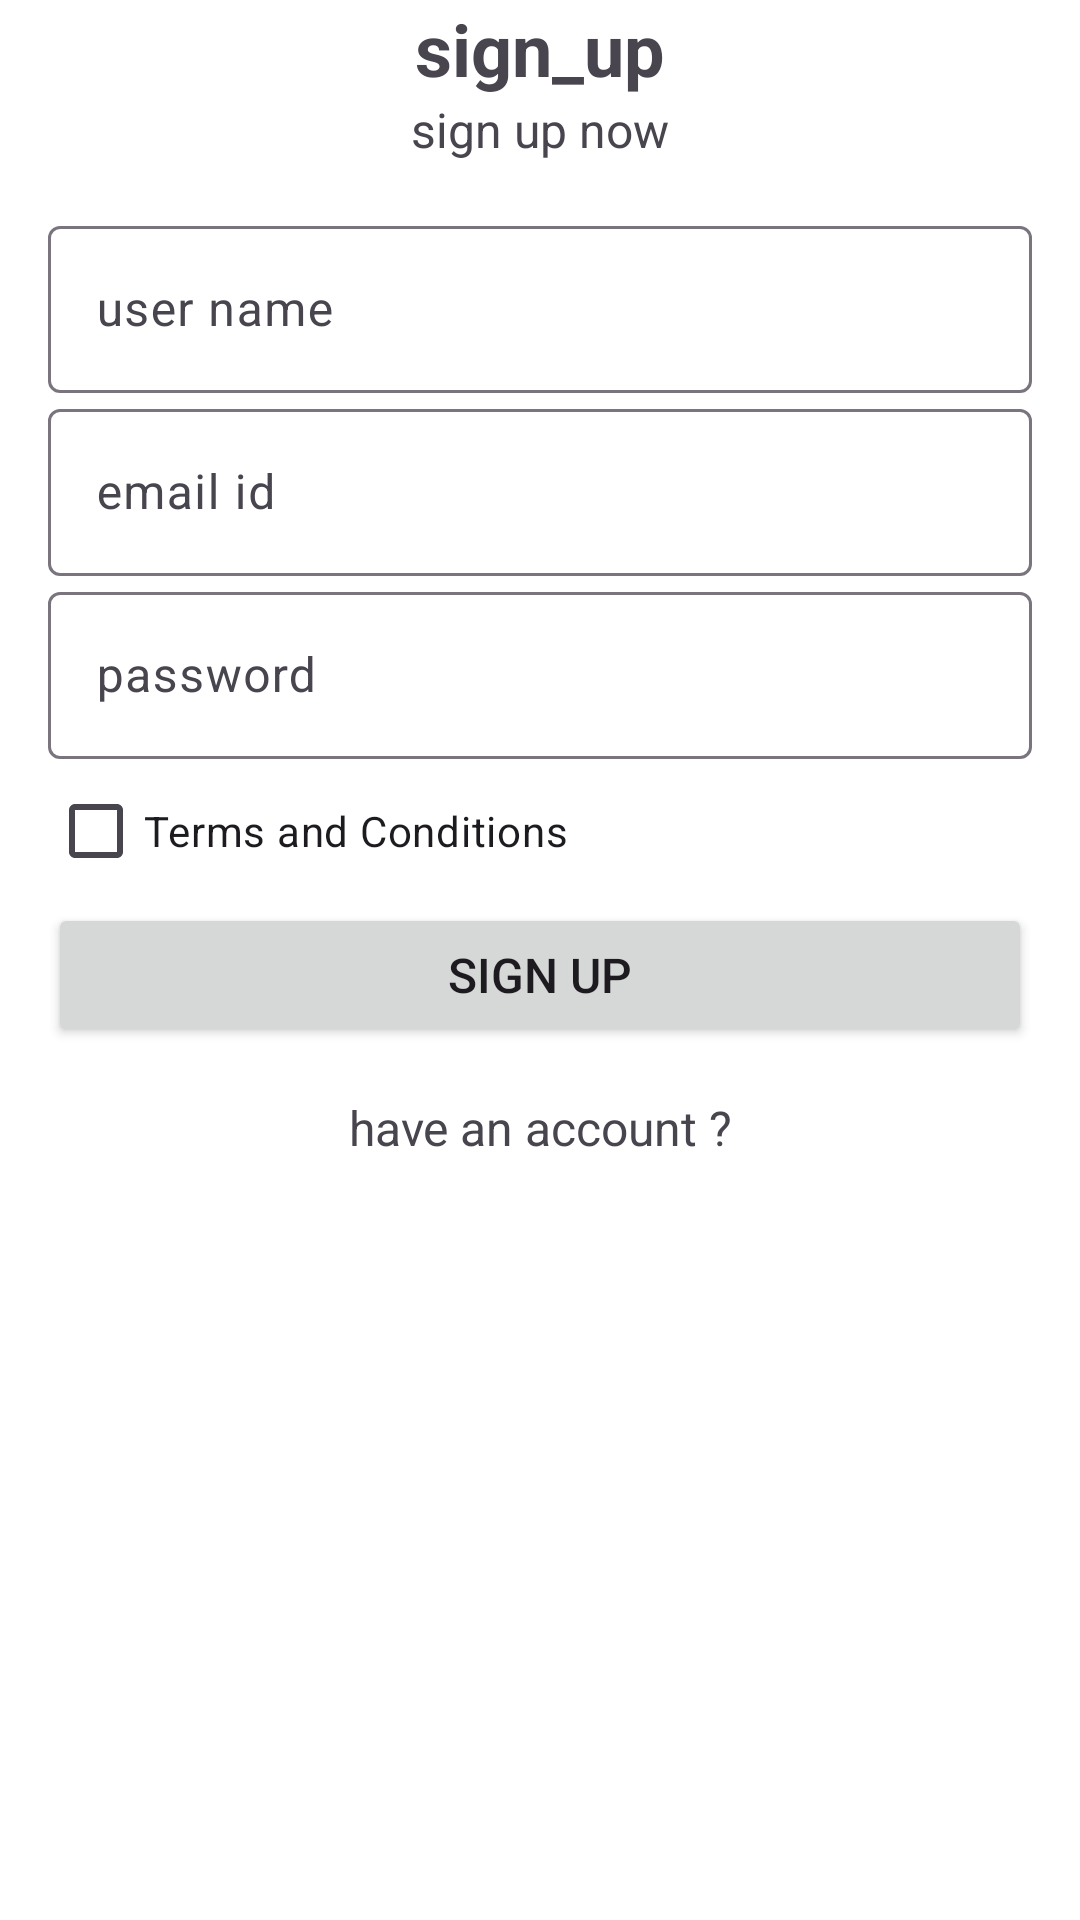

Android layout source for this screen:
<!-- AndroidManifest.xml: application theme Theme.ApiTestig -->
<!-- res/layout/activity_sign_up.xml -->
<?xml version="1.0" encoding="utf-8"?>
<LinearLayout xmlns:android="http://schemas.android.com/apk/res/android"
    xmlns:app="http://schemas.android.com/apk/res-auto"
    xmlns:tools="http://schemas.android.com/tools"
    android:layout_width="match_parent"
    android:layout_height="match_parent"
    android:layout_marginTop="100dp"
    android:background="@color/white"
    android:orientation="vertical"
    tools:context=".SignUpActivity">

    <TextView
        android:layout_width="match_parent"
        android:layout_height="wrap_content"
        android:text="@string/sign_up_title"
        android:textAlignment="center"
        android:textSize="24sp"
        android:textStyle="bold" />

    <TextView
        android:layout_width="match_parent"
        android:layout_height="wrap_content"
        android:text="@string/sign_up_subtitle"
        android:textAlignment="center"
        android:textSize="16sp" />

    <LinearLayout
        android:layout_width="match_parent"
        android:layout_height="wrap_content"
        android:orientation="vertical"
        android:padding="16dp">

        <com.google.android.material.textfield.TextInputLayout
            android:layout_width="match_parent"
            android:layout_height="wrap_content">

            <com.google.android.material.textfield.TextInputEditText
                android:layout_width="match_parent"
                android:layout_height="wrap_content"
                android:id="@+id/sign_up_username"
                android:hint="@string/sign_up_name_hint" />

        </com.google.android.material.textfield.TextInputLayout>

        <com.google.android.material.textfield.TextInputLayout
            android:layout_width="match_parent"
            android:layout_height="wrap_content">

            <com.google.android.material.textfield.TextInputEditText
                android:layout_width="match_parent"
                android:layout_height="wrap_content"
                android:id="@+id/sign_up_email"
                android:hint="@string/sign_up_email_hint" />

        </com.google.android.material.textfield.TextInputLayout>

        <com.google.android.material.textfield.TextInputLayout
            android:layout_width="match_parent"
            android:layout_height="wrap_content">

            <com.google.android.material.textfield.TextInputEditText
                android:layout_width="match_parent"
                android:layout_height="wrap_content"
                android:id="@+id/sign_up_password"

                android:hint="@string/sign_up_password_hint"
                android:inputType="textPassword" />

        </com.google.android.material.textfield.TextInputLayout>

        <CheckBox
            android:layout_width="match_parent"
            android:layout_height="wrap_content"
            android:id="@+id/sign_up_terms_and_conditions"
            android:text="@string/sign_up_terms_and_conditions" />

        <Button
            android:layout_width="match_parent"
            android:layout_height="wrap_content"
            android:id="@+id/sign_up_button"
            android:text="@string/sign_up_button_text"
            android:textSize="16sp" />

    </LinearLayout>

    <TextView
        android:layout_width="match_parent"
        android:layout_height="wrap_content"
        android:id="@+id/sign_up_have_account"
        android:text="@string/sign_up_have_account_text"
        android:textAlignment="center"
        android:textSize="16sp" />

</LinearLayout>
<!-- resources referenced by this layout -->
<resources>
  <string name="sign_up_button_text">sign up</string>
  <string name="sign_up_email_hint">email id</string>
  <string name="sign_up_have_account_text">have an account ?</string>
  <string name="sign_up_name_hint">user name</string>
  <string name="sign_up_password_hint">password</string>
  <string name="sign_up_subtitle">sign up now</string>
  <string name="sign_up_terms_and_conditions">Terms and Conditions</string>
  <string name="sign_up_title">sign_up</string>
  <style name="Theme.ApiTestig" parent="Base.Theme.ApiTestig" />
  <style name="Base.Theme.ApiTestig" parent="Theme.Material3.DayNight.NoActionBar">
          
          
      </style>
  <!-- not gathered from this repository: default colours our renderer supplied (Android Studio template values) -->
  <color name="white">#FFFFFFFF</color>
</resources>
